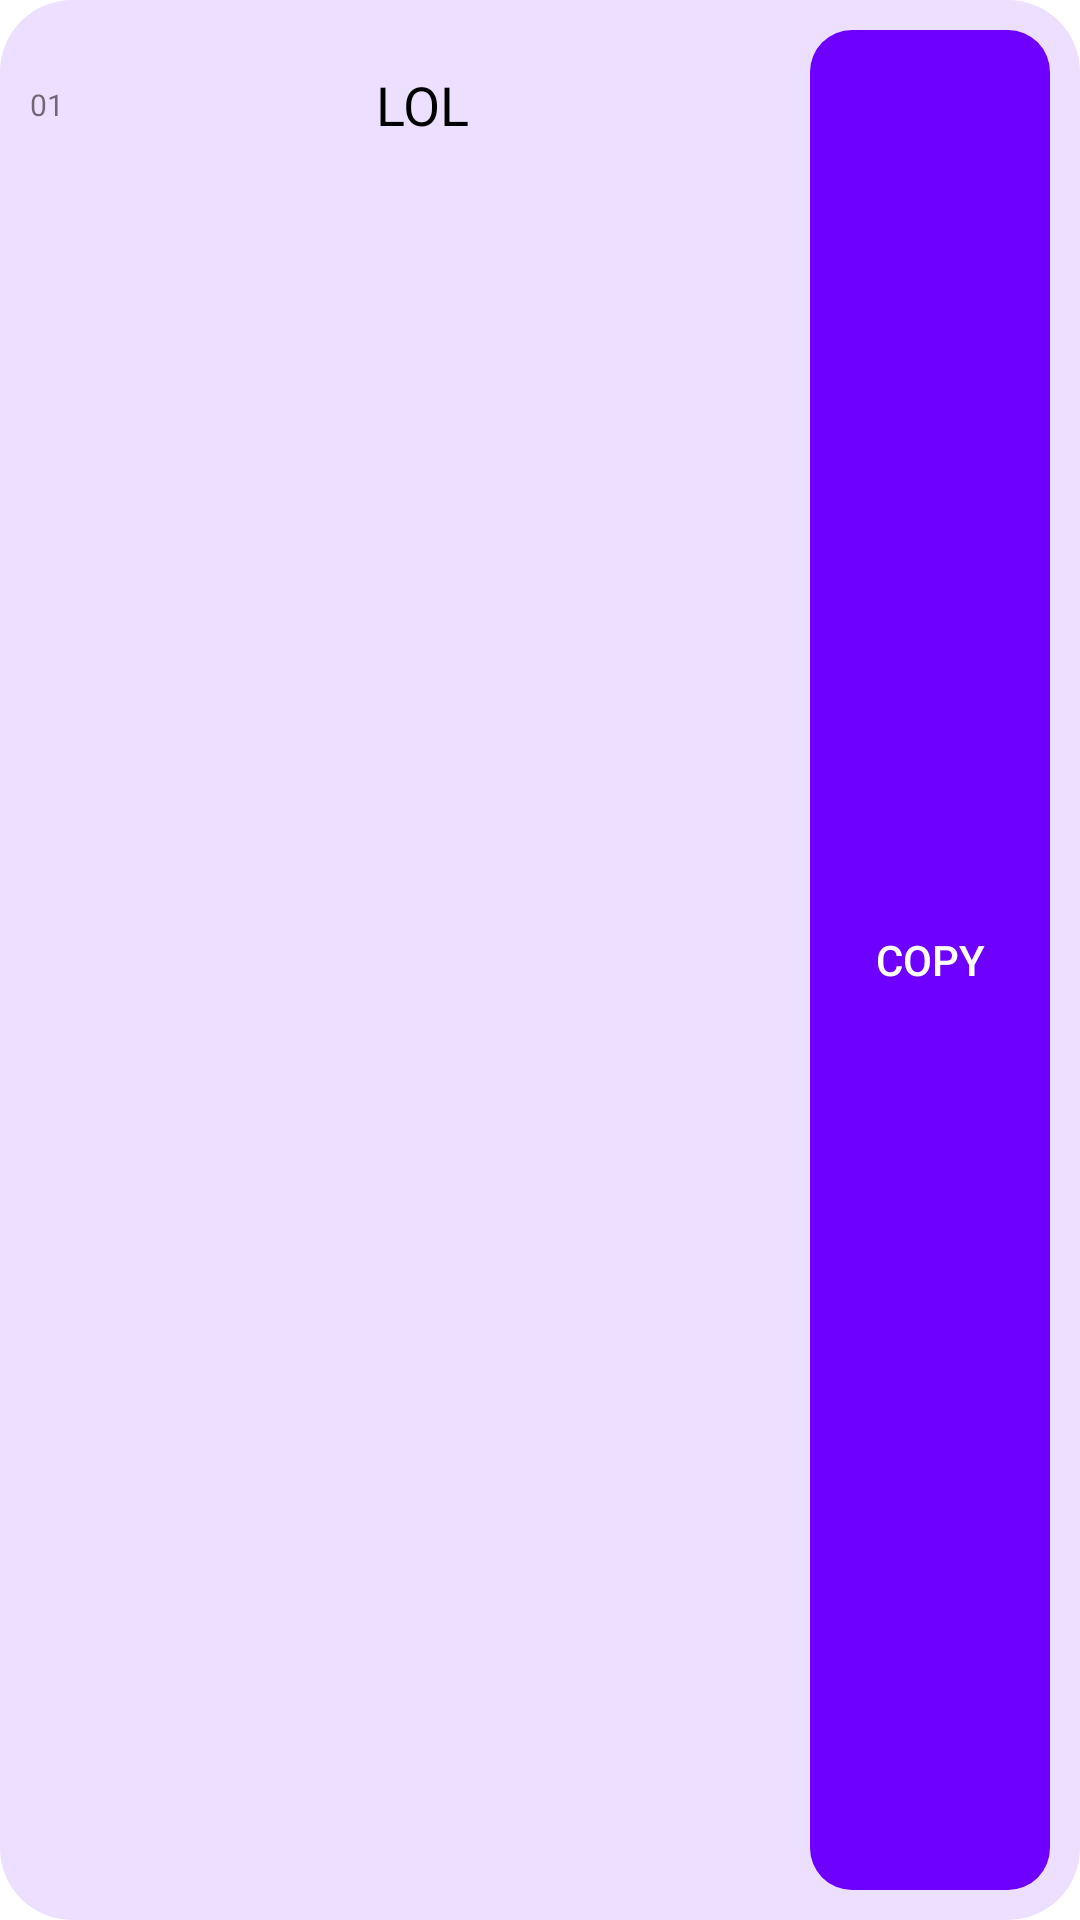

Here is an Android app screen rendered from its layout file. Give the layout XML and the strings, colors and styles it references.
<!-- AndroidManifest.xml: application theme Theme.FreeFireNickname -->
<!-- res/layout/body.xml -->
<?xml version="1.0" encoding="utf-8"?>

<LinearLayout xmlns:android="http://schemas.android.com/apk/res/android"
    xmlns:app="http://schemas.android.com/apk/res-auto"
    android:id="@+id/linear"
    android:layout_width="match_parent"
    android:layout_height="wrap_content"
    android:layout_marginStart="15dp"
    android:layout_marginLeft="15dp"
    android:layout_marginTop="7dp"
    android:layout_marginEnd="15dp"
    android:layout_marginRight="15dp"
    android:layout_marginBottom="7dp"
    android:background="@drawable/color1"
    android:overScrollMode="always">


    <LinearLayout
        android:layout_width="wrap_content"
        android:layout_height="50dp"
        android:layout_margin="10dp"
        android:layout_weight="100">

        <TextView
            android:id="@+id/number"
            android:layout_width="wrap_content"
            android:layout_height="match_parent"
            android:layout_weight="0"
            android:gravity="center"
            android:text="01"
            android:textSize="10sp" />

        <TextView

            android:id="@+id/style"
            android:layout_width="match_parent"
            android:layout_height="match_parent"
            android:layout_gravity="center"

            android:fontFamily="sans-serif"
            android:gravity="center"
            android:isScrollContainer="false"
            android:scrollHorizontally="false"
            android:text="LOL"
            android:textColor="?attr/colorSecondary"
            android:textSize="18sp"
            android:textStyle="normal" />

    </LinearLayout>

    <Button
        android:id="@+id/copy"

        style="?android:attr/borderlessButtonStyle"
        android:layout_width="80dp"
        android:layout_height="match_parent"
        android:layout_marginTop="10dp"
        android:layout_marginRight="10dp"
        android:layout_marginBottom="10dp"
        android:background="@drawable/button"
        android:backgroundTint="?attr/colorPrimary"
        android:text="copy"
        android:textColor="#fff" />

</LinearLayout>
<!-- resources referenced by this layout -->
<resources>
  <!-- drawable button (drawable) -->
  <?xml version="1.0" encoding="UTF-8"?>
  
  <shape xmlns:android="http://schemas.android.com/apk/res/android"
  android:shape="rectangle">
  
      <solid android:color="?attr/colorPrimary" />
      <corners android:radius="14dp" />
  
  
  
  </shape>
  <!-- drawable color1 (drawable) -->
  <?xml version="1.0" encoding="UTF-8"?>
  
  <shape xmlns:android="http://schemas.android.com/apk/res/android" android:shape="rectangle" >
  
      <solid android:color="?attr/colorPrimaryVariant" />
      <corners android:radius="24dp" />
  
  </shape>
  <style name="Theme.FreeFireNickname" parent="Theme.MaterialComponents.DayNight.NoActionBar">
          
          <item name="colorPrimary">#6e00ff</item>
          <item name="colorPrimaryVariant">#206e00ff</item>
          <item name="colorOnPrimary">@color/white</item>
  
          
  
          <item name="colorSecondary">#000</item>
          <item name="colorSecondaryVariant">#E8EDFA</item>
          <item name="colorOnSecondary">@color/black</item>
          
          <item name="android:statusBarColor" tools:targetApi="l">?attr/colorPrimary</item>
          
      </style>
  <color name="white">#FFFFFFFF</color>
  <color name="black">#000000</color>
</resources>
